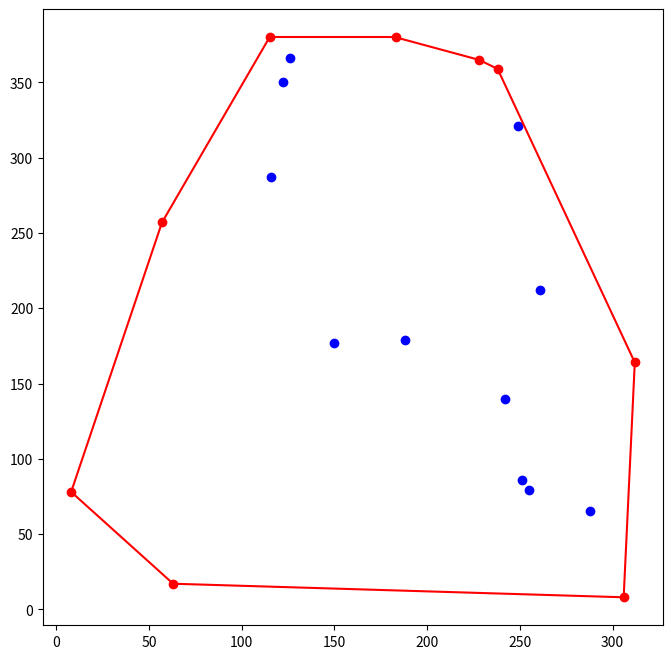

The script that saved this image:
import random
import matplotlib.pyplot as plt 

npts = 20
grph_size = 400
hull = []
pts = []
ptsp = []

for i in range(npts):
    pts.append((random.randint(0,grph_size),random.randint(0,grph_size)))

def slp_srt(x):
    try:
        return -(x[0] - min_yp[0]) / (x[1] - min_yp[1])
    except:
        if((x[0] - min_yp[0]) < 0):
            return 1000
        else:
            return -1000
    
pts.sort(key=lambda x : x[1])
min_yp = pts.pop(0)
pts.sort(key=lambda x : slp_srt(x), reverse = True)
p1 = pts.pop()
p2 = pts.pop()
hull.extend([min_yp,p1,p2])

def orient(p1, p2, p3):
    val = (p2[1] - p1[1]) * (p3[0] - p2[0]) - (p2[0] - p1[0]) * (p3[1] - p2[1])  
    if (val == 0) :
        return 0 
    if (val > 0):
        return 1
    else:
        return 2

while(pts):
    cur_p = pts.pop()
    orip = orient(hull[-1],cur_p,hull[-2])
    
    if(orip > 1):
        hull.append(cur_p)        
    else:
        ptsp.append(hull.pop())
        while(True):
            orip = orient(hull[-1],cur_p,hull[-2])
            if(orip < 2):
                ptsp.append(hull.pop())
            else:
                break
        hull.append(cur_p)

fig, ax = plt.subplots(figsize=(8,8))
ax.scatter([x[0] for x in ptsp], [x[1] for x in ptsp], c='blue')
ax.scatter([x[0] for x in hull], [x[1] for x in hull], c='red')

i = 1
while i < len(hull):
    x,y = zip(hull[i-1],hull[i])
    ax.plot(x,y,c='r')
    i+=1
x,y = zip(hull[0],hull[i-1])
ax.plot(x,y,c='r')

plt.show()
